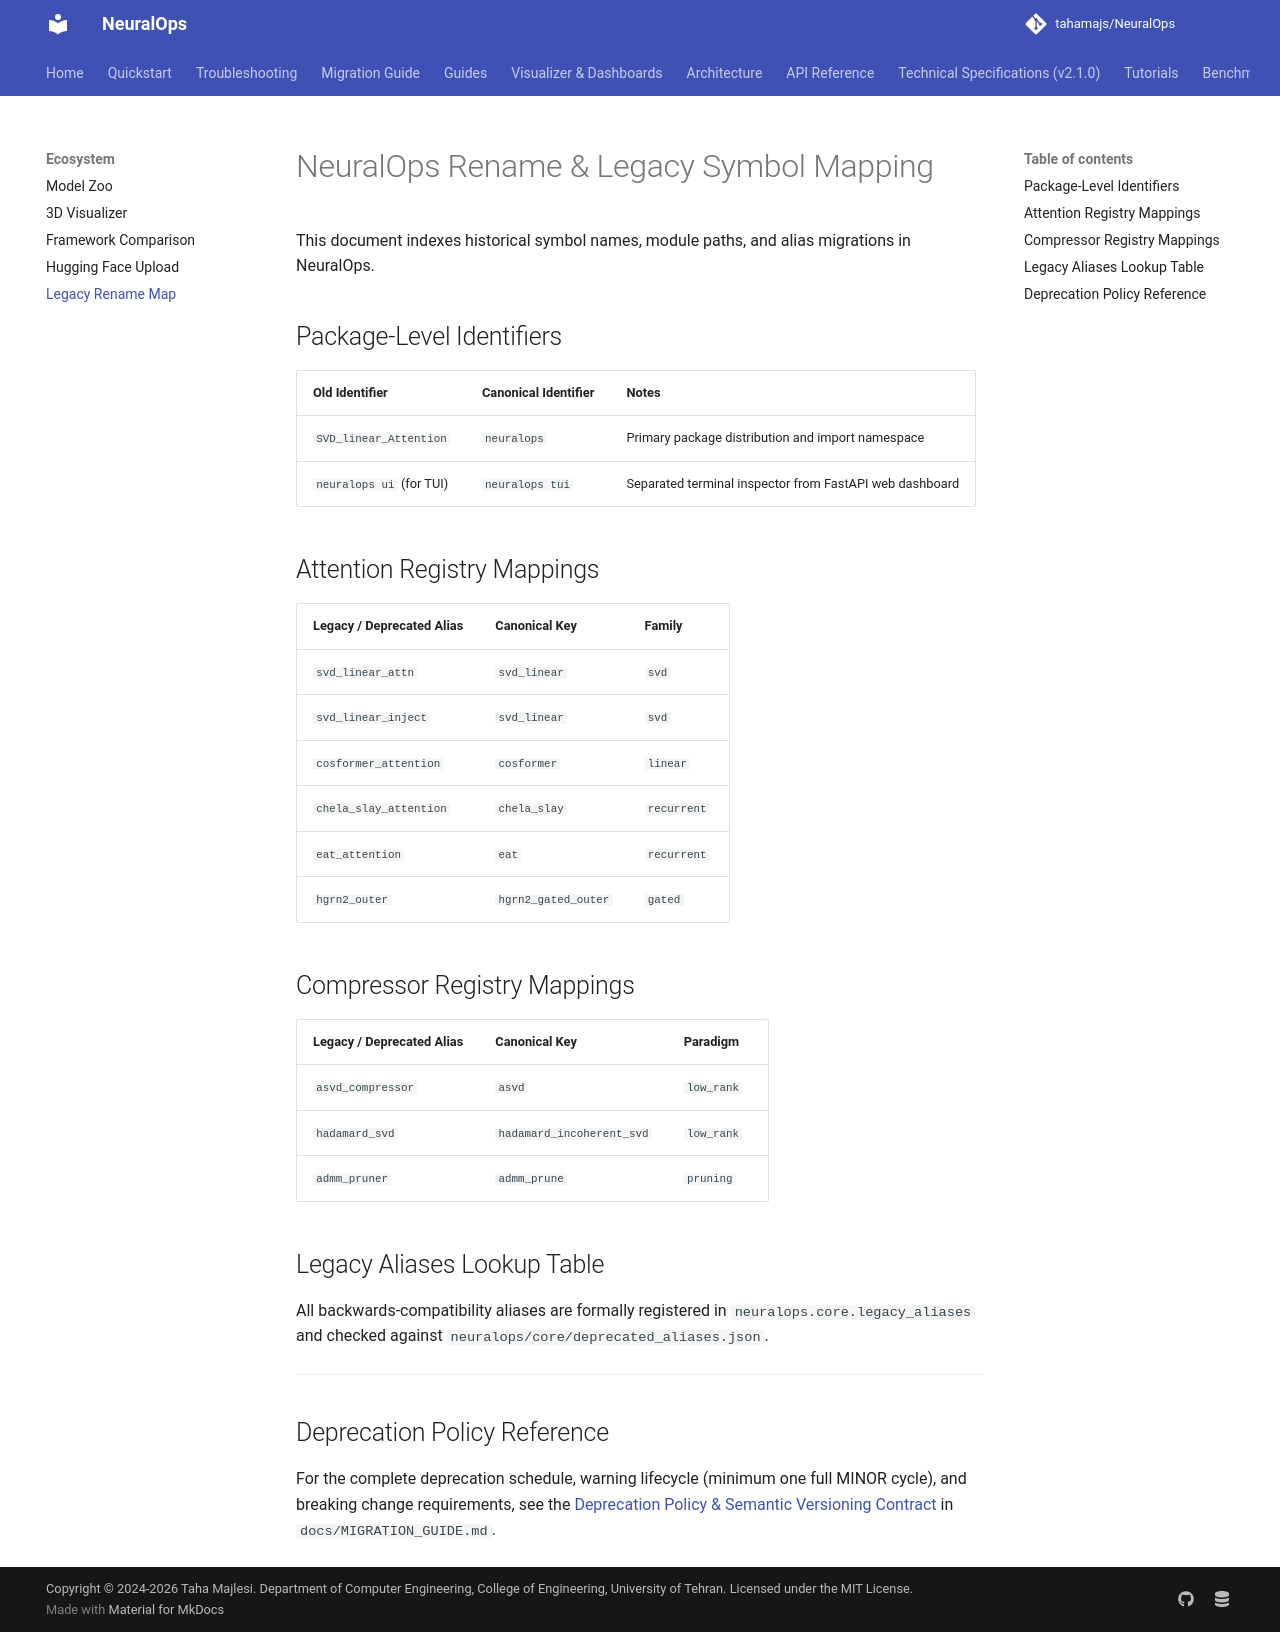

repository: tahamajs/NeuralOps · page: RENAME_MAP/index.html · generator: mkdocs

# NeuralOps Rename & Legacy Symbol Mapping

This document indexes historical symbol names, module paths, and alias migrations in NeuralOps.

## Package-Level Identifiers

| Old Identifier | Canonical Identifier | Notes |
| :--- | :--- | :--- |
| `SVD_linear_Attention` | `neuralops` | Primary package distribution and import namespace |
| `neuralops ui` (for TUI) | `neuralops tui` | Separated terminal inspector from FastAPI web dashboard |

## Attention Registry Mappings

| Legacy / Deprecated Alias | Canonical Key | Family |
| :--- | :--- | :--- |
| `svd_linear_attn` | `svd_linear` | `svd` |
| `svd_linear_inject` | `svd_linear` | `svd` |
| `cosformer_attention` | `cosformer` | `linear` |
| `chela_slay_attention` | `chela_slay` | `recurrent` |
| `eat_attention` | `eat` | `recurrent` |
| `hgrn2_outer` | `hgrn2_gated_outer` | `gated` |

## Compressor Registry Mappings

| Legacy / Deprecated Alias | Canonical Key | Paradigm |
| :--- | :--- | :--- |
| `asvd_compressor` | `asvd` | `low_rank` |
| `hadamard_svd` | `hadamard_incoherent_svd` | `low_rank` |
| `admm_pruner` | `admm_prune` | `pruning` |

## Legacy Aliases Lookup Table
All backwards-compatibility aliases are formally registered in `neuralops.core.legacy_aliases` and checked against `neuralops/core/deprecated_aliases.json`.

---

## Deprecation Policy Reference
For the complete deprecation schedule, warning lifecycle (minimum one full MINOR cycle), and breaking change requirements, see the [Deprecation Policy & Semantic Versioning Contract](MIGRATION_GUIDE.md#deprecation-policy) in `docs/MIGRATION_GUIDE.md`.
